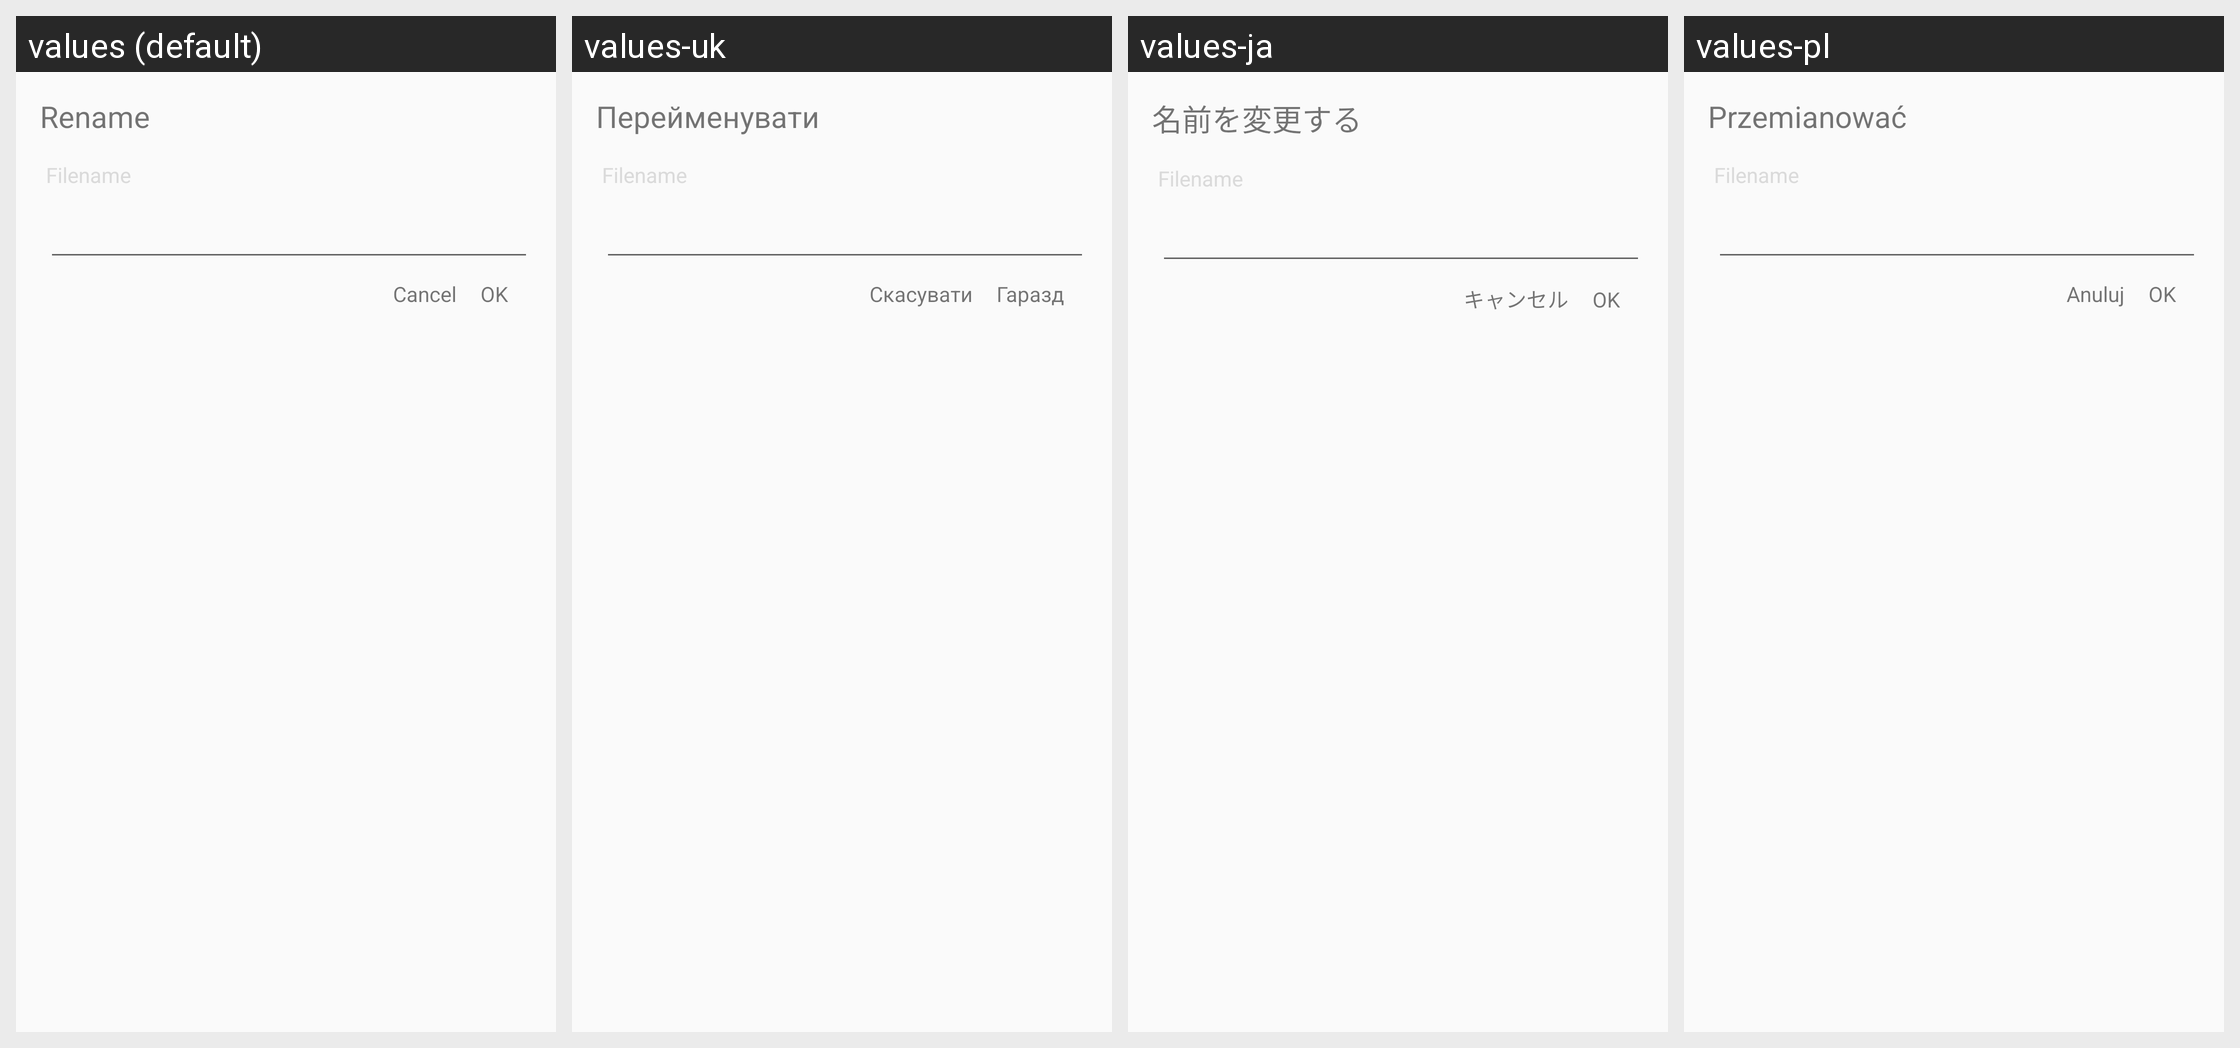

Here is an Android app screen in its default locale and in the app's own translations. Write out the translated-string differences for the strings that appear on this screen.
Android screen res/layout/rename_file_dialog.xml rendered under 4 locales, left to right: values (default), values-uk, values-ja, values-pl. Device: Nexus 5 (rendered at 1080×1920; each locale shown at half size, 540×960, under a caption strip naming it); theme Theme.VLC.Transparent.
Other locales in the repository, not shown: values-ar, values-ast, values-be, values-bn-rBD, values-bn-rIN, values-bs, values-ca, values-co, values-cs, values-cy, values-da, values-de, values-el, values-en-rGB, values-es, values-es-rMX, values-et, values-eu, values-fa, values-fi, values-fo, values-fr, values-fy, values-gd, values-gl, values-gu-rIN, values-he, values-hi, values-hr, values-hu, values-id, values-is, values-it, values-kab, values-km, values-kn, values-ko, values-lt, values-lv, values-ml, values-mr, values-ms, values-my, values-nb, values-ne-rNP, values-nl, values-or, values-pa, values-pt, values-pt-rBR, values-ro, values-ru, values-si, values-sk, values-sl, values-sq, values-sr, values-sv, values-ta, values-te, values-th, values-tr, values-tt, values-ug, values-ur, values-uz, values-vi, values-wa, values-zh-rCN, values-zh-rTW.
Strings drawn on this screen, with the default value and each locale's value (text and hints the layout hard-codes, and strings that could not be matched under every locale, appear in the picture but are not listed):

rename
  values: Rename
  values-uk: Перейменувати
  values-ja: 名前を変更する
  values-pl: Przemianować

file_name
  values: Filename
  values-uk: Filename  [not translated; the default value is used]
  values-ja: Filename  [not translated; the default value is used]
  values-pl: Filename  [not translated; the default value is used]

cancel
  values: Cancel
  values-uk: Скасувати
  values-ja: キャンセル
  values-pl: Anuluj

ok
  values: OK
  values-uk: Гаразд
  values-ja: OK
  values-pl: OK
